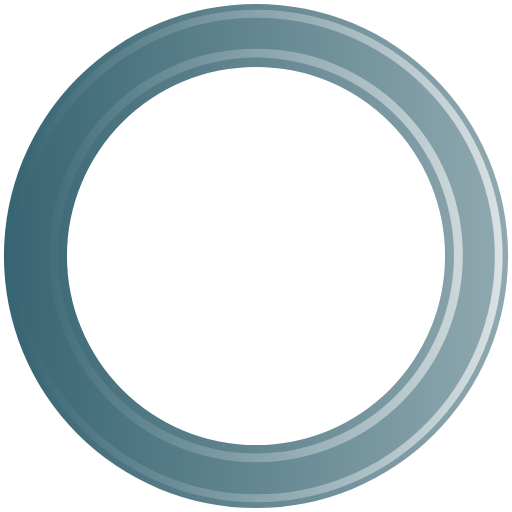
t = 0.00 s
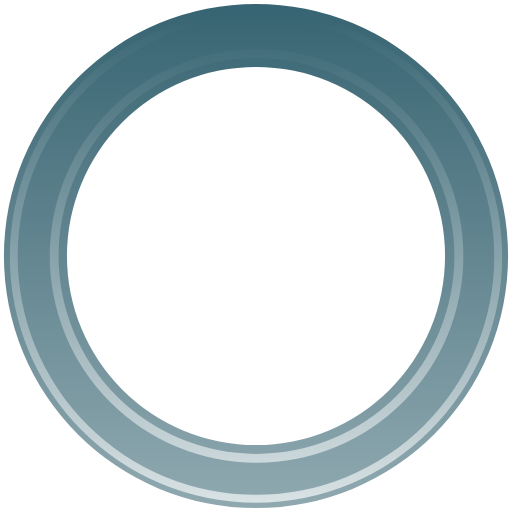
t = 0.45 s
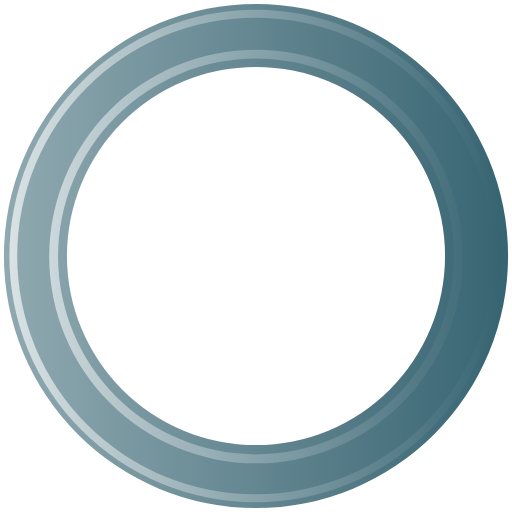
t = 0.90 s
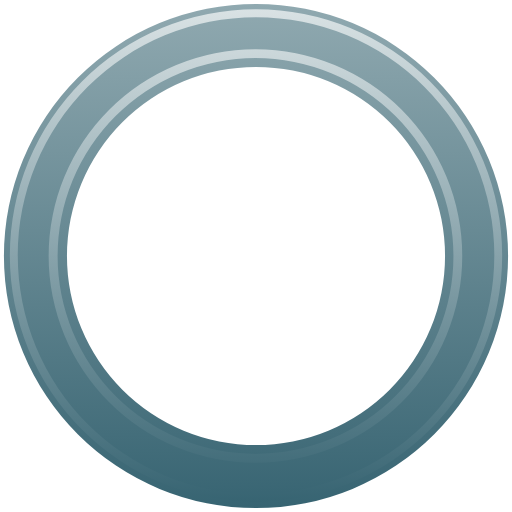
t = 1.35 s

The animated SVG that drew these frames (rendered in a browser with its animation timeline set to each time). Animation: 1 SMIL element (animateTransform=1); one cycle of 1.80 s, repeats indefinitely.

<?xml version="1.0" encoding="UTF-8" standalone="no"?><svg xmlns:svg="http://www.w3.org/2000/svg" xmlns="http://www.w3.org/2000/svg" xmlns:xlink="http://www.w3.org/1999/xlink" version="1.0" width="10px" height="10px" viewBox="0 0 128 128" xml:space="preserve"><g><linearGradient id="linear-gradient"><stop offset="0%" stop-color="#376472"/><stop offset="100%" stop-color="#90a9b0"/></linearGradient><linearGradient id="linear-gradient2"><stop offset="0%" stop-color="#376472"/><stop offset="100%" stop-color="#d9e2e4"/></linearGradient><path d="M64 .98A63.02 63.02 0 1 1 .98 64 63.02 63.02 0 0 1 64 .98zm0 15.76A47.26 47.26 0 1 1 16.74 64 47.26 47.26 0 0 1 64 16.74z" fill-rule="evenodd" fill="url(#linear-gradient)"/><path d="M64.12 125.54A61.54 61.54 0 1 1 125.66 64a61.54 61.54 0 0 1-61.54 61.54zm0-121.1A59.57 59.57 0 1 0 123.7 64 59.57 59.57 0 0 0 64.1 4.43zM64 115.56a51.7 51.7 0 1 1 51.7-51.7 51.7 51.7 0 0 1-51.7 51.7zM64 14.4a49.48 49.48 0 1 0 49.48 49.48A49.48 49.48 0 0 0 64 14.4z" fill-rule="evenodd" fill="url(#linear-gradient2)"/><animateTransform attributeName="transform" type="rotate" from="0 64 64" to="360 64 64" dur="1800ms" repeatCount="indefinite"></animateTransform></g></svg>